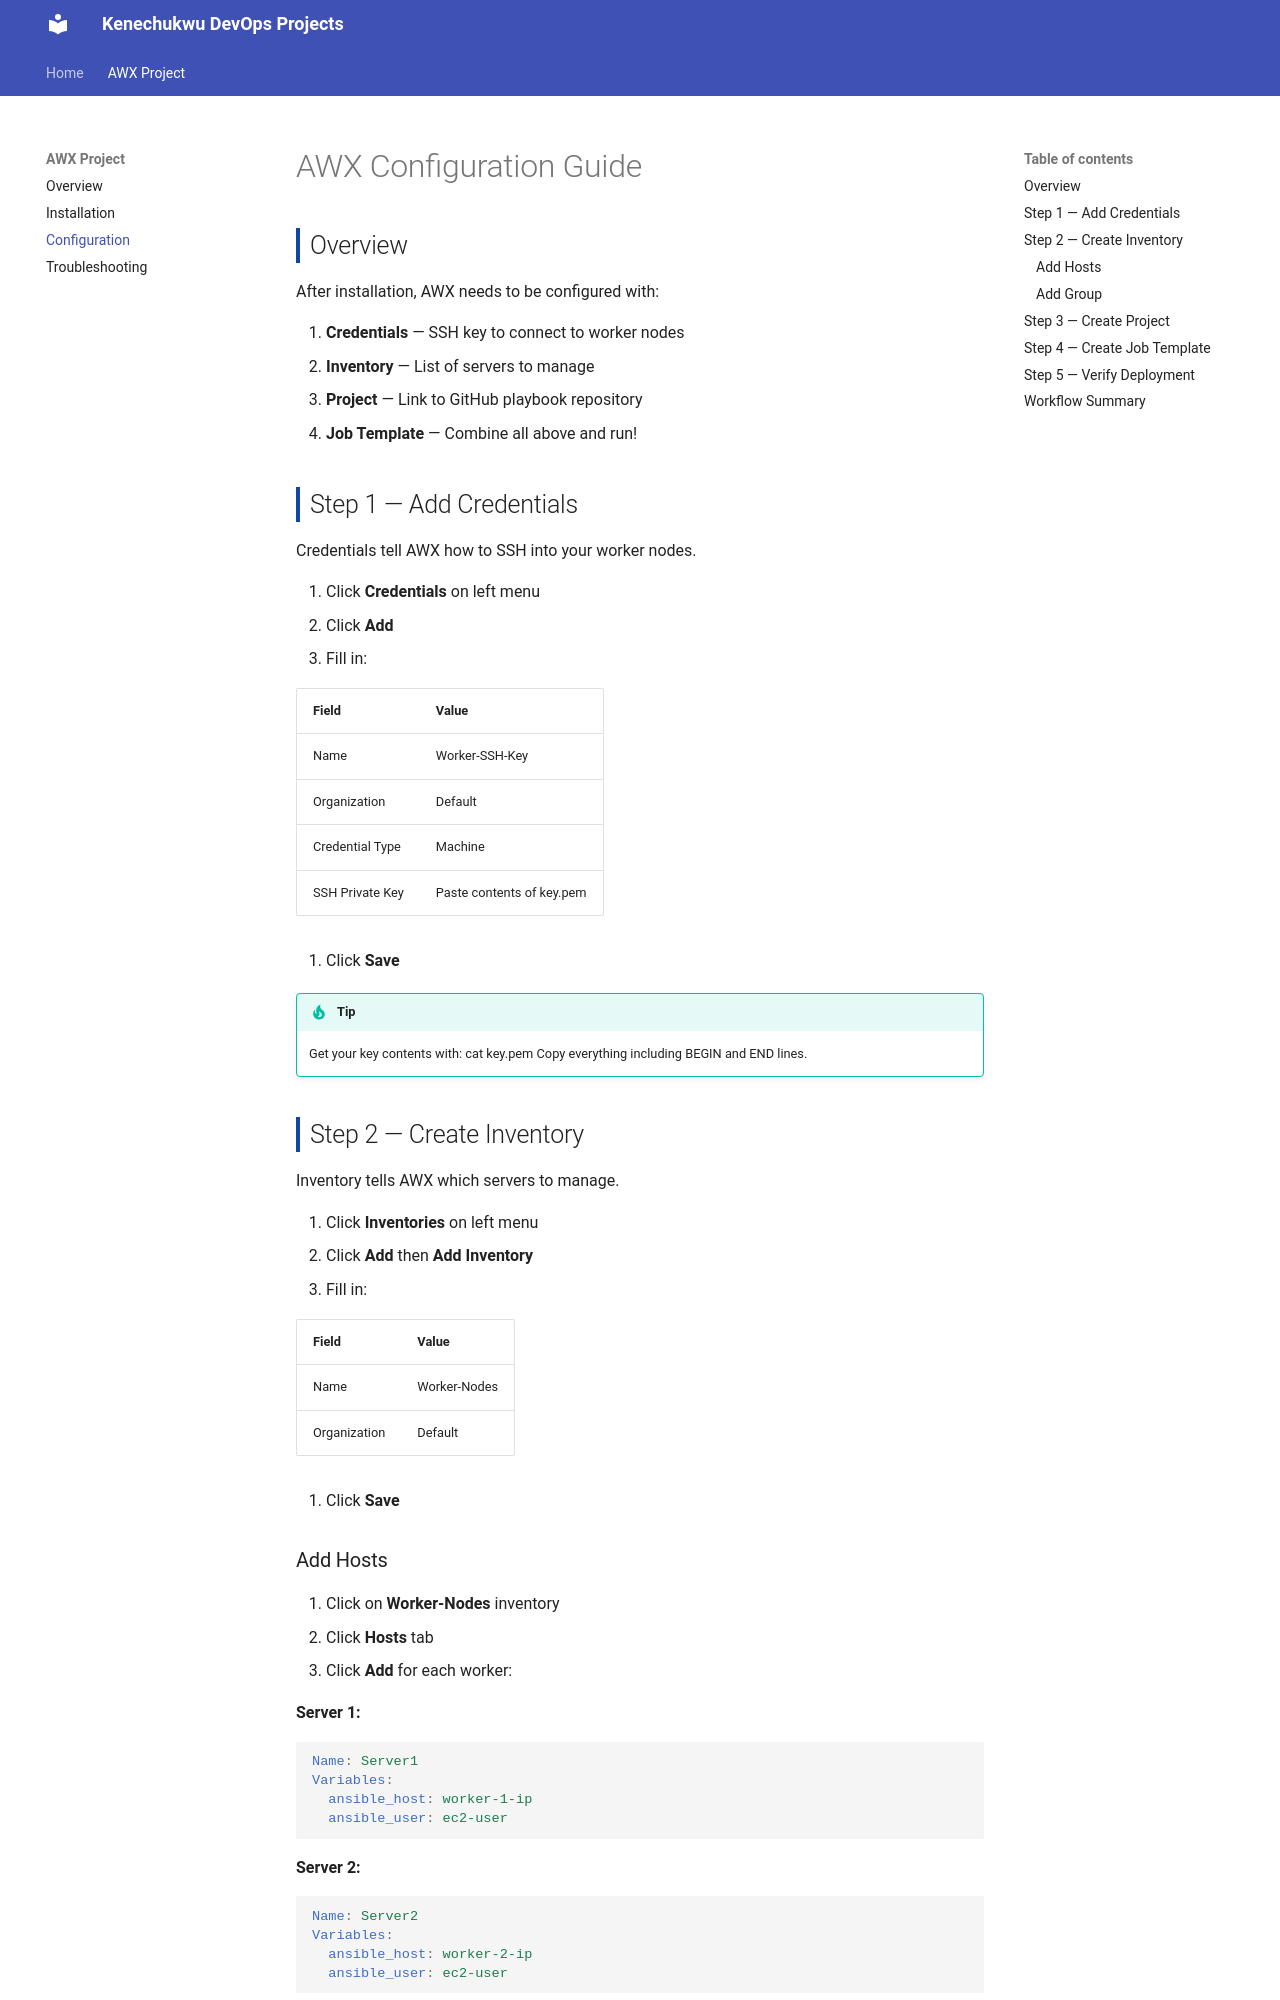

repository: keneanyaragbu/devops-documentation · page: awx/configuration/index.html · generator: mkdocs

# AWX Configuration Guide

## Overview
After installation, AWX needs to be configured with:

1. **Credentials** — SSH key to connect to worker nodes
2. **Inventory** — List of servers to manage
3. **Project** — Link to GitHub playbook repository
4. **Job Template** — Combine all above and run!

## Step 1 — Add Credentials
Credentials tell AWX how to SSH into your worker nodes.

1. Click **Credentials** on left menu
2. Click **Add**
3. Fill in:

| Field | Value |
|---|---|
| Name | Worker-SSH-Key |
| Organization | Default |
| Credential Type | Machine |
| SSH Private Key | Paste contents of key.pem |

4. Click **Save**

!!! tip
    Get your key contents with: cat key.pem
    Copy everything including BEGIN and END lines.

## Step 2 — Create Inventory
Inventory tells AWX which servers to manage.

1. Click **Inventories** on left menu
2. Click **Add** then **Add Inventory**
3. Fill in:

| Field | Value |
|---|---|
| Name | Worker-Nodes |
| Organization | Default |

4. Click **Save**

### Add Hosts
5. Click on **Worker-Nodes** inventory
6. Click **Hosts** tab
7. Click **Add** for each worker:

**Server 1:**
```yaml
Name: Server1
Variables:
  ansible_host: worker-1-ip
  ansible_user: ec2-user
```

**Server 2:**
```yaml
Name: Server2
Variables:
  ansible_host: worker-2-ip
  ansible_user: ec2-user
```
